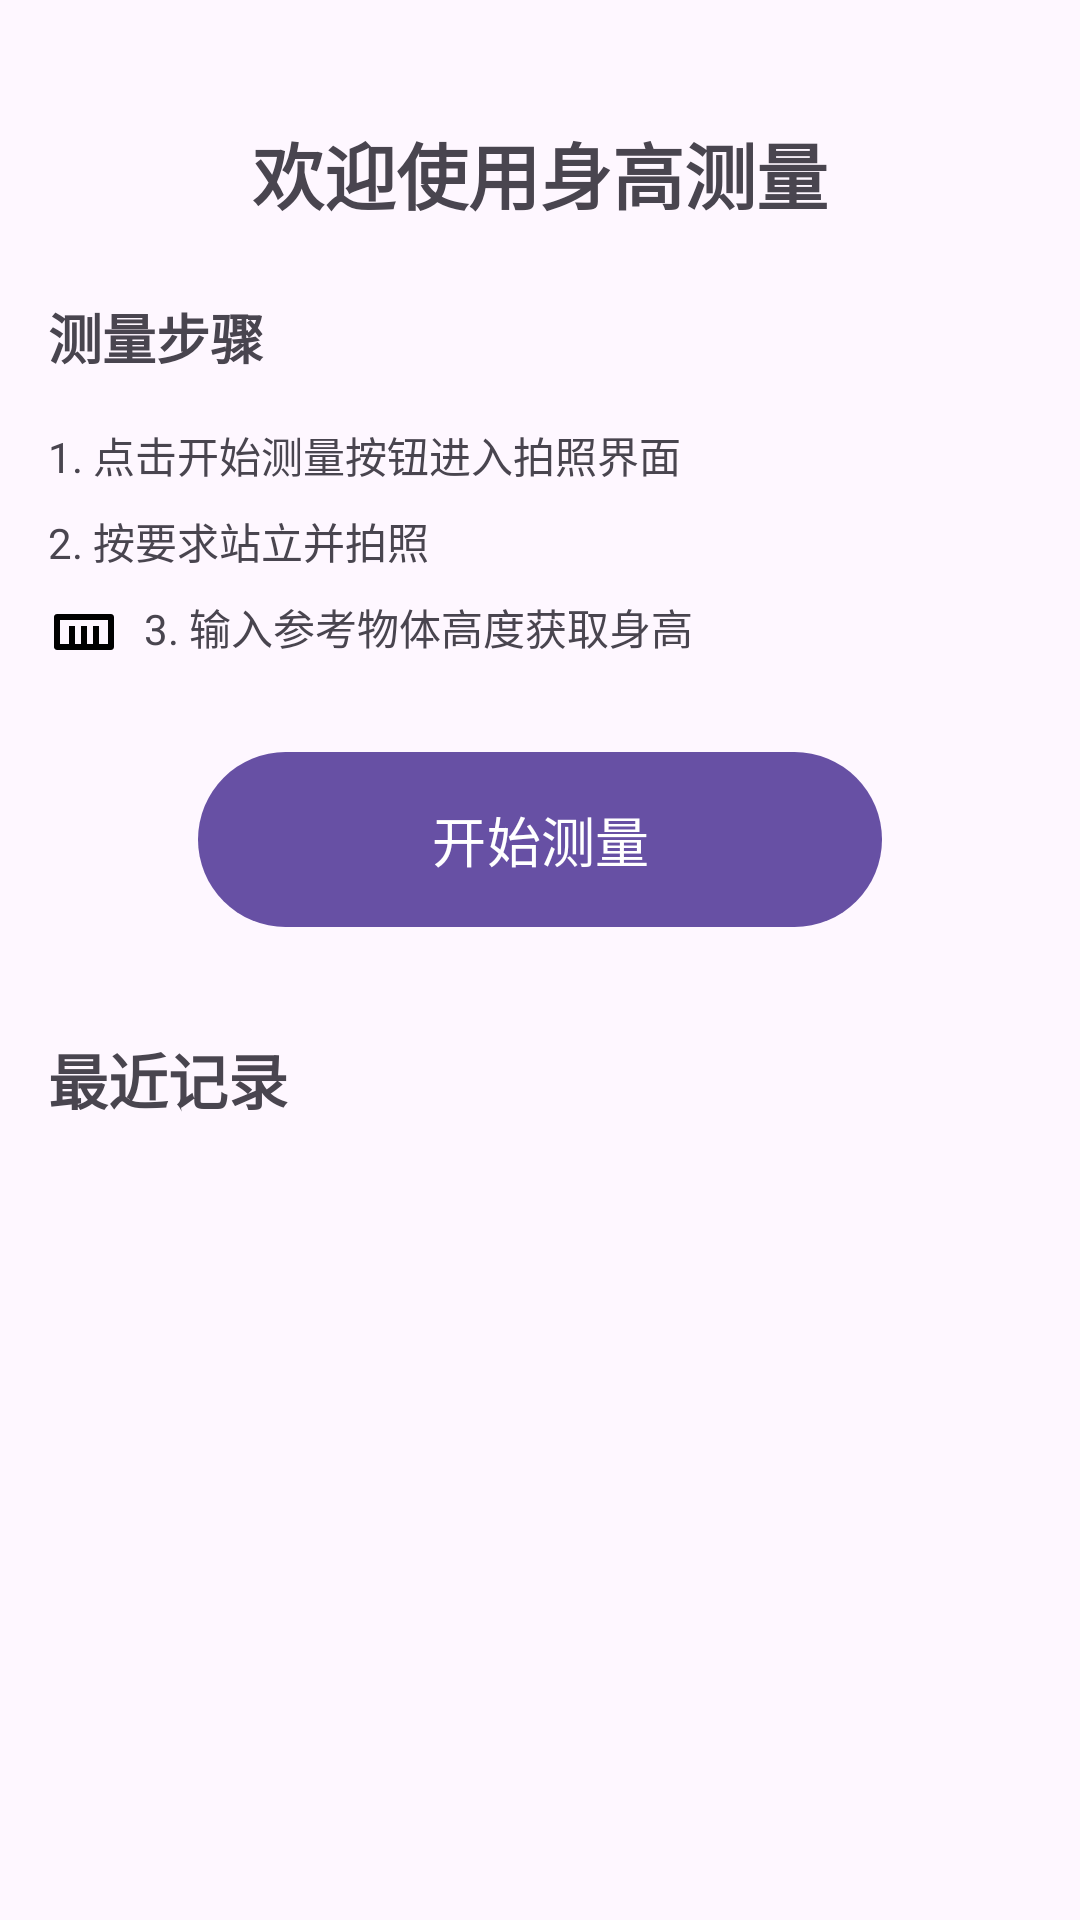

Layout XML and referenced resources for this Android screen:
<!-- AndroidManifest.xml: application theme Theme.MyApplicationBB -->
<!-- res/layout/fragment_home.xml -->
<?xml version="1.0" encoding="utf-8"?>
<androidx.core.widget.NestedScrollView
    xmlns:android="http://schemas.android.com/apk/res/android"
    xmlns:app="http://schemas.android.com/apk/res-auto"
    android:layout_width="match_parent"
    android:layout_height="match_parent">

    <androidx.constraintlayout.widget.ConstraintLayout
        android:layout_width="match_parent"
        android:layout_height="wrap_content"
        android:padding="16dp">

        <TextView
            android:id="@+id/welcome_text"
            android:layout_width="wrap_content"
            android:layout_height="wrap_content"
            android:text="欢迎使用身高测量"
            android:textSize="24sp"
            android:textStyle="bold"
            app:layout_constraintTop_toTopOf="parent"
            app:layout_constraintStart_toStartOf="parent"
            app:layout_constraintEnd_toEndOf="parent"
            android:layout_marginTop="24dp" />

        <TextView
            android:id="@+id/measure_guide_title"
            android:layout_width="wrap_content"
            android:layout_height="wrap_content"
            android:text="测量步骤"
            android:textSize="18sp"
            android:textStyle="bold"
            app:layout_constraintTop_toBottomOf="@id/welcome_text"
            app:layout_constraintStart_toStartOf="parent"
            android:layout_marginTop="24dp" />

        <LinearLayout
            android:id="@+id/measure_steps"
            android:layout_width="match_parent"
            android:layout_height="wrap_content"
            android:orientation="vertical"
            android:layout_marginTop="16dp"
            android:layout_marginBottom="18dp"
            app:layout_constraintTop_toBottomOf="@id/measure_guide_title">

            <TextView
                android:layout_width="match_parent"
                android:layout_height="wrap_content"
                android:text="1. 点击开始测量按钮进入拍照界面"
                android:drawableStart="@drawable/ic_step_1"
                android:drawablePadding="8dp"
                android:layout_marginBottom="8dp" />

            <TextView
                android:layout_width="match_parent"
                android:layout_height="wrap_content"
                android:text="2. 按要求站立并拍照"
                android:drawableStart="@drawable/ic_step_2"
                android:drawablePadding="8dp"
                android:layout_marginBottom="8dp" />

            <TextView
                android:layout_width="match_parent"
                android:layout_height="wrap_content"
                android:text="3. 输入参考物体高度获取身高"
                android:drawableStart="@drawable/ic_step_3"
                android:drawablePadding="8dp" />
        </LinearLayout>

        <com.google.android.material.button.MaterialButton
            android:id="@+id/start_measure_button"
            android:layout_width="match_parent"
            android:layout_height="wrap_content"
            android:layout_marginLeft="50dp"
            android:layout_marginRight="50dp"
            android:text="开始测量"
            android:padding="16dp"

            android:textSize="18sp"
            app:layout_constraintTop_toBottomOf="@id/measure_steps"
            android:layout_marginTop="24dp" />

        <TextView
            android:id="@+id/recent_records_title"
            android:layout_width="wrap_content"
            android:layout_height="wrap_content"
            android:text="最近记录"
            android:textSize="20sp"
            android:textStyle="bold"
            app:layout_constraintTop_toBottomOf="@id/start_measure_button"
            app:layout_constraintStart_toStartOf="parent"
            android:layout_marginTop="32dp" />

        <androidx.recyclerview.widget.RecyclerView
            android:id="@+id/recent_records_list"
            android:layout_width="match_parent"
            android:layout_height="0dp"
            android:layout_marginTop="16dp"
            app:layout_constraintTop_toBottomOf="@id/recent_records_title"
            app:layout_constraintBottom_toBottomOf="parent" />




















    </androidx.constraintlayout.widget.ConstraintLayout>

</androidx.core.widget.NestedScrollView>
<!-- resources referenced by this layout -->
<resources>
  <!-- drawable ic_step_3 (drawable) -->
  <?xml version="1.0" encoding="utf-8"?>
  <vector xmlns:android="http://schemas.android.com/apk/res/android"
      android:width="24dp"
      android:height="24dp"
      android:viewportWidth="24"
      android:viewportHeight="24">
      <path
          android:fillColor="#FF000000"
          android:pathData="M21,6H3C2.45,6 2,6.45 2,7v10c0,0.55 0.45,1 1,1h18c0.55,0 1,-0.45 1,-1V7C22,6.45 21.55,6 21,6zM20,16H4V8h16V16zM9,10H7v6h2V10zM13,10h-2v6h2V10zM17,10h-2v6h2V10z"/>
  </vector>
  <style name="Theme.MyApplicationBB" parent="Base.Theme.MyApplicationBB" />
  <style name="Base.Theme.MyApplicationBB" parent="Theme.Material3.DayNight.NoActionBar">
          
          
      </style>
</resources>
